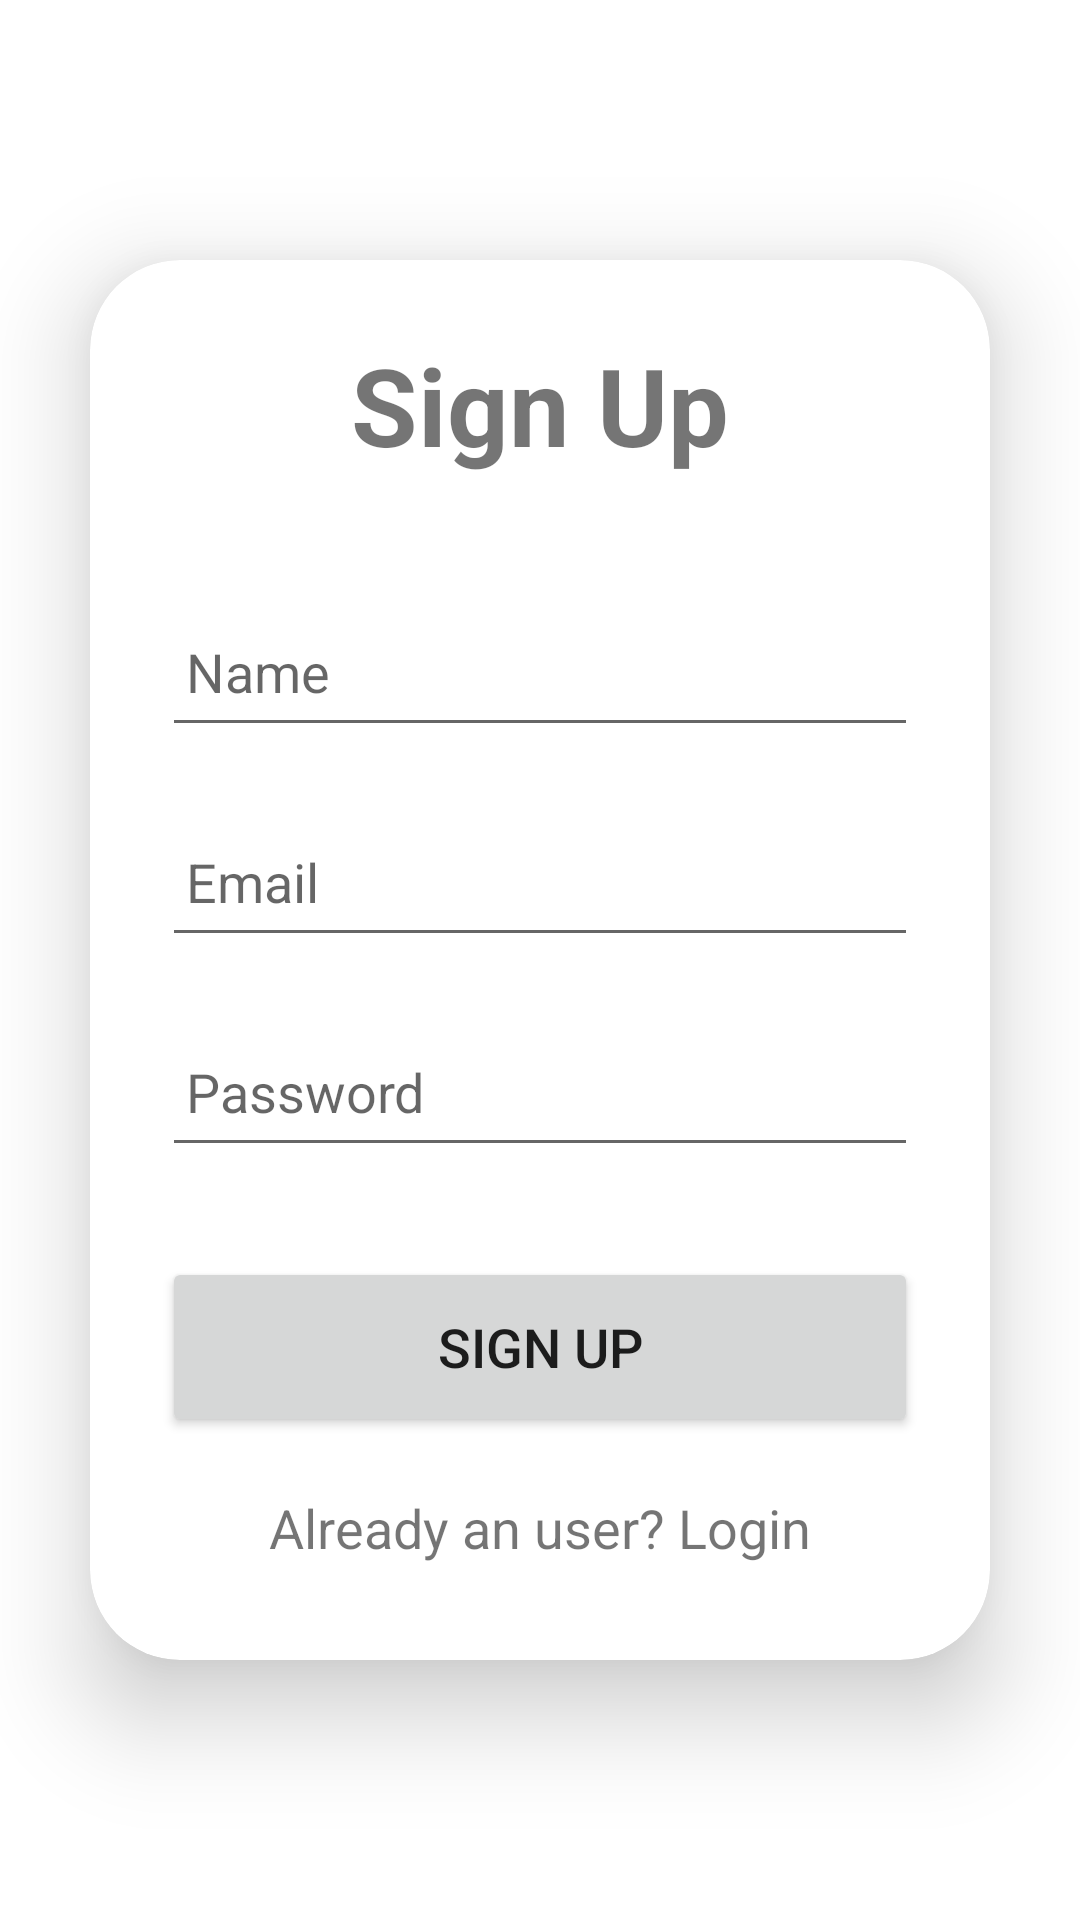

Produce the Android XML layout that renders to this screen, including the resource entries it uses.
<!-- AndroidManifest.xml: application theme Theme.BgmiUserApp -->
<!-- res/layout/activity_register.xml -->
<?xml version="1.0" encoding="utf-8"?>
<LinearLayout
    xmlns:android="http://schemas.android.com/apk/res/android"
    xmlns:app="http://schemas.android.com/apk/res-auto"
    xmlns:tools="http://schemas.android.com/tools"
    android:layout_width="match_parent"
    android:layout_height="match_parent"
    android:orientation="vertical"
    android:gravity="center"
    tools:context=".Register_Activity">

    <androidx.cardview.widget.CardView
        android:layout_width="match_parent"
        android:layout_height="wrap_content"
        android:layout_margin="30dp"
        app:cardCornerRadius="30dp"
        app:cardElevation="20dp">

        <LinearLayout
            android:layout_width="match_parent"
            android:layout_height="wrap_content"
            android:orientation="vertical"
            android:layout_gravity="center_horizontal"
            android:padding="24dp">

            <TextView
                android:layout_width="match_parent"
                android:layout_height="wrap_content"
                android:text="Sign Up"
                android:textSize="36sp"
                android:textAlignment="center"
                android:textStyle="bold"/>

            <EditText
                android:layout_width="match_parent"
                android:layout_height="50dp"
                android:id="@+id/signup_name"
                android:layout_marginTop="40dp"
                android:padding="8dp"
                android:hint="Name"
                android:drawablePadding="8dp"
                android:textColor="@color/black"/>

            <EditText
                android:layout_width="match_parent"
                android:layout_height="50dp"
                android:id="@+id/signup_email"
                android:layout_marginTop="20dp"
                android:padding="8dp"
                android:hint="Email"
                android:drawablePadding="8dp"
                android:textColor="@color/black"/>


            <EditText
                android:layout_width="match_parent"
                android:layout_height="50dp"
                android:id="@+id/signup_password"
                android:layout_marginTop="20dp"
                android:padding="8dp"
                android:hint="Password"
                android:inputType="textPassword"
                android:drawablePadding="8dp"
                android:textColor="@color/black"/>

            <Button
                android:layout_width="match_parent"
                android:layout_height="60dp"
                android:text="Sign Up"
                android:id="@+id/signup_button"
                android:textSize="18sp"
                android:layout_marginTop="30dp"
                app:cornerRadius = "20dp"/>

            <TextView
                android:layout_width="wrap_content"
                android:layout_height="wrap_content"
                android:id="@+id/loginRedirectText"
                android:text="Already an user? Login"
                android:layout_gravity="center"
                android:padding="8dp"
                android:layout_marginTop="10dp"
                android:textSize="18sp"/>

        </LinearLayout>

    </androidx.cardview.widget.CardView>

</LinearLayout>
<!-- resources referenced by this layout -->
<resources>
  <style name="Theme.BgmiUserApp" parent="Theme.MaterialComponents.Light.NoActionBar">
          
          <item name="colorPrimary">@color/purple_500</item>
          <item name="colorPrimaryVariant">@color/purple_700</item>
          <item name="colorOnPrimary">@color/white</item>
          
          <item name="colorSecondary">@color/teal_200</item>
          <item name="colorSecondaryVariant">@color/teal_700</item>
          <item name="colorOnSecondary">@color/black</item>
          
          <item name="android:statusBarColor">?attr/colorPrimaryVariant</item>
          
      </style>
  <!-- not gathered from this repository: default colours our renderer supplied (Android Studio template values) -->
  <color name="purple_500">#FF6200EE</color>
  <color name="purple_700">#FF3700B3</color>
  <color name="teal_200">#FF03DAC5</color>
  <color name="teal_700">#FF018786</color>
  <color name="black">#FF000000</color>
  <color name="white">#FFFFFFFF</color>
</resources>
